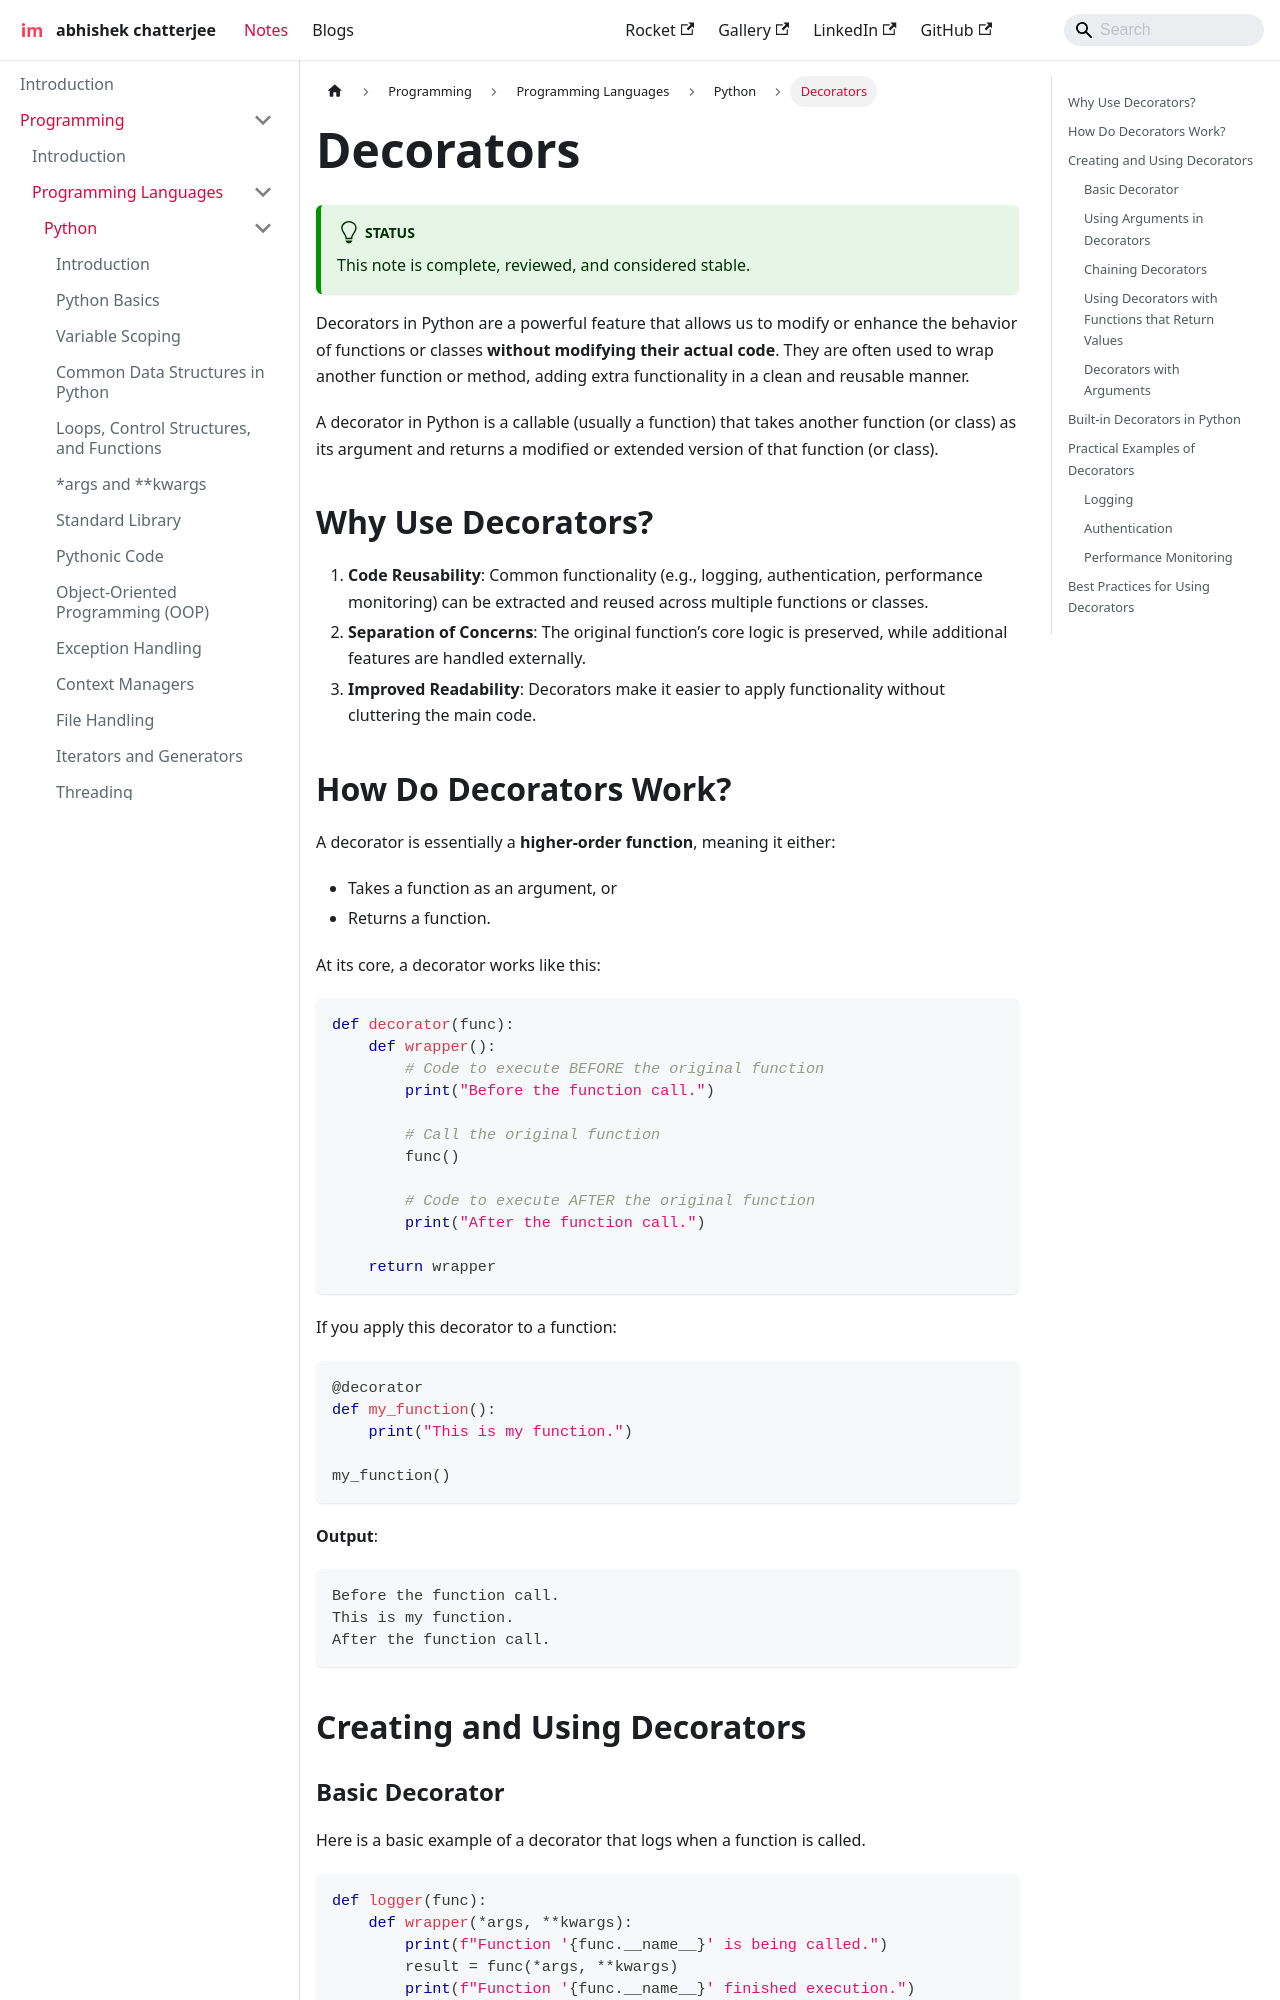

repository: imdeepmind/imdeepmind.github.io · page: docs/programming/programming-languages/python/decorator/index.html · generator: docusaurus

---
sidebar_position: 17
---

# Decorators

:::tip[Status]

This note is complete, reviewed, and considered stable.

:::

Decorators in Python are a powerful feature that allows us to modify or enhance the behavior of functions or classes **without modifying their actual code**. They are often used to wrap another function or method, adding extra functionality in a clean and reusable manner.

A decorator in Python is a callable (usually a function) that takes another function (or class) as its argument and returns a modified or extended version of that function (or class).

## Why Use Decorators?

1. **Code Reusability**: Common functionality (e.g., logging, authentication, performance monitoring) can be extracted and reused across multiple functions or classes.
2. **Separation of Concerns**: The original function’s core logic is preserved, while additional features are handled externally.
3. **Improved Readability**: Decorators make it easier to apply functionality without cluttering the main code.
